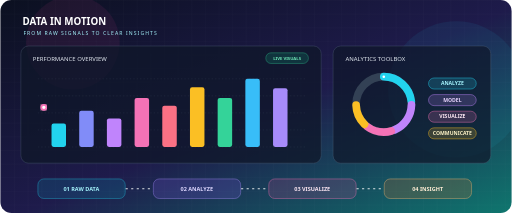
t = 0.00 s
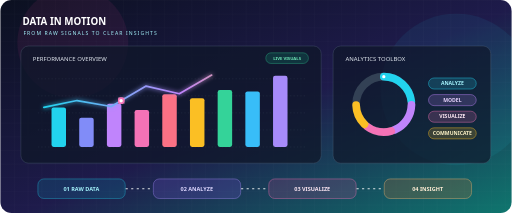
t = 1.80 s
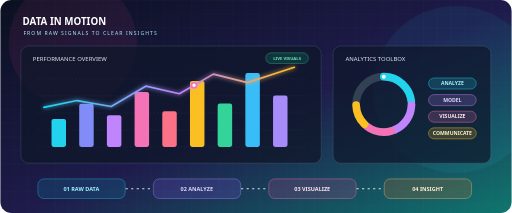
t = 3.60 s
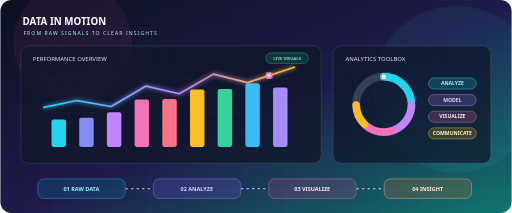
t = 5.40 s
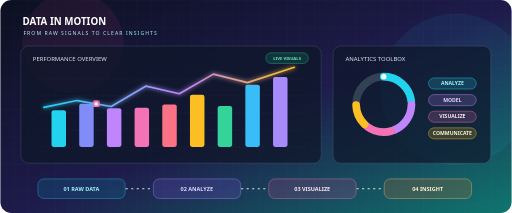
t = 7.20 s
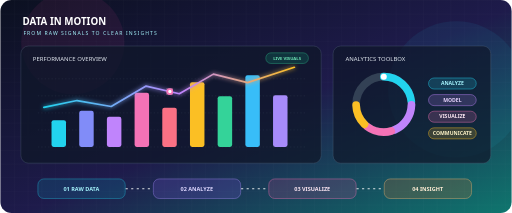
t = 9.00 s

The animated SVG that drew these frames (rendered in a browser with its animation timeline set to each time). Animation: 26 SMIL elements (animate=25,animateMotion=1); one cycle of 9.00 s, repeats indefinitely.

<svg xmlns="http://www.w3.org/2000/svg" width="1200" height="500" viewBox="0 0 1200 500" role="img" aria-labelledby="title desc">
  <title id="title">Data in Motion — Analytics workflow visualization</title>
  <desc id="desc">A colorful animated mock data dashboard with glowing bar charts, a moving trend line, a donut chart, floating labels, and a pipeline from raw data to insights.</desc>
  <defs>
    <linearGradient id="back" x1="0" y1="0" x2="1" y2="1">
      <stop offset="0" stop-color="#0b1020"/><stop offset=".52" stop-color="#1e1b4b"/><stop offset="1" stop-color="#0f766e"/>
    </linearGradient>
    <linearGradient id="bars" x1="0" y1="1" x2="0" y2="0">
      <stop offset="0" stop-color="#06b6d4"/><stop offset=".55" stop-color="#8b5cf6"/><stop offset="1" stop-color="#f472b6"/>
    </linearGradient>
    <linearGradient id="trend" x1="0" y1="0" x2="1" y2="0">
      <stop offset="0" stop-color="#22d3ee"/><stop offset=".55" stop-color="#c084fc"/><stop offset="1" stop-color="#fbbf24"/>
    </linearGradient>
    <pattern id="grid" width="32" height="32" patternUnits="userSpaceOnUse">
      <path d="M32 0H0V32" fill="none" stroke="#ffffff" stroke-opacity=".06"/>
    </pattern>
    <filter id="glow"><feGaussianBlur stdDeviation="5" result="blur"/><feMerge><feMergeNode in="blur"/><feMergeNode in="SourceGraphic"/></feMerge></filter>
  </defs>
  <rect width="1200" height="500" rx="26" fill="url(#back)"/>
  <rect width="1200" height="500" rx="26" fill="url(#grid)"/>
  <circle cx="170" cy="100" r="130" fill="#ec4899" opacity=".08"><animate attributeName="r" values="110;155;110" dur="8s" repeatCount="indefinite"/></circle>
  <circle cx="1070" cy="210" r="180" fill="#22d3ee" opacity=".07"><animate attributeName="r" values="160;205;160" dur="9s" repeatCount="indefinite"/></circle>

  <text x="52" y="58" font-family="Segoe UI,Arial,sans-serif" font-size="23" font-weight="800" fill="#fff">DATA IN MOTION</text>
  <text x="54" y="83" font-family="Segoe UI,Arial,sans-serif" font-size="12" letter-spacing="2.5" fill="#a5f3fc">FROM RAW SIGNALS TO CLEAR INSIGHTS</text>

  <!-- dashboard card -->
  <rect x="48" y="108" width="705" height="275" rx="18" fill="#0f172a" fill-opacity=".76" stroke="#64748b" stroke-opacity=".65"/>
  <text x="76" y="143" font-family="Segoe UI,Arial,sans-serif" font-size="14" fill="#e2e8f0">PERFORMANCE OVERVIEW</text>
  <rect x="623" y="124" width="100" height="25" rx="12" fill="#10b981" fill-opacity=".18" stroke="#34d399" stroke-opacity=".75"/>
  <text x="673" y="141" text-anchor="middle" font-family="Segoe UI,Arial,sans-serif" font-size="10" font-weight="700" fill="#6ee7b7">LIVE VISUALS</text>

  <!-- chart grid -->
  <g stroke="#94a3b8" stroke-opacity=".2" stroke-dasharray="3 5">
    <path d="M88 185H716"/><path d="M88 225H716"/><path d="M88 265H716"/><path d="M88 305H716"/><path d="M88 345H716"/>
  </g>
  <!-- animated bars -->
  <g>
    <rect x="120" y="290" width="34" height="55" rx="5" fill="#22d3ee"><animate attributeName="height" values="55;95;68;55" dur="5s" repeatCount="indefinite"/><animate attributeName="y" values="290;250;277;290" dur="5s" repeatCount="indefinite"/></rect>
    <rect x="185" y="260" width="34" height="85" rx="5" fill="#818cf8"><animate attributeName="height" values="85;58;112;85" dur="4.5s" repeatCount="indefinite"/><animate attributeName="y" values="260;287;233;260" dur="4.5s" repeatCount="indefinite"/></rect>
    <rect x="250" y="278" width="34" height="67" rx="5" fill="#c084fc"><animate attributeName="height" values="67;105;77;67" dur="4.8s" repeatCount="indefinite"/><animate attributeName="y" values="278;240;268;278" dur="4.8s" repeatCount="indefinite"/></rect>
    <rect x="315" y="230" width="34" height="115" rx="5" fill="#f472b6"><animate attributeName="height" values="115;85;130;115" dur="5.2s" repeatCount="indefinite"/><animate attributeName="y" values="230;260;215;230" dur="5.2s" repeatCount="indefinite"/></rect>
    <rect x="380" y="248" width="34" height="97" rx="5" fill="#fb7185"><animate attributeName="height" values="97;132;78;97" dur="4.7s" repeatCount="indefinite"/><animate attributeName="y" values="248;213;267;248" dur="4.7s" repeatCount="indefinite"/></rect>
    <rect x="445" y="205" width="34" height="140" rx="5" fill="#fbbf24"><animate attributeName="height" values="140;112;157;140" dur="5.1s" repeatCount="indefinite"/><animate attributeName="y" values="205;233;188;205" dur="5.1s" repeatCount="indefinite"/></rect>
    <rect x="510" y="230" width="34" height="115" rx="5" fill="#34d399"><animate attributeName="height" values="115;146;91;115" dur="4.4s" repeatCount="indefinite"/><animate attributeName="y" values="230;199;254;230" dur="4.4s" repeatCount="indefinite"/></rect>
    <rect x="575" y="185" width="34" height="160" rx="5" fill="#38bdf8"><animate attributeName="height" values="160;125;177;160" dur="4.9s" repeatCount="indefinite"/><animate attributeName="y" values="185;220;168;185" dur="4.9s" repeatCount="indefinite"/></rect>
    <rect x="640" y="207" width="34" height="138" rx="5" fill="#a78bfa"><animate attributeName="height" values="138;168;120;138" dur="5.3s" repeatCount="indefinite"/><animate attributeName="y" values="207;177;225;207" dur="5.3s" repeatCount="indefinite"/></rect>
  </g>
  <!-- moving trend line -->
  <path d="M102 252 L180 236 L260 250 L342 202 L420 220 L500 174 L580 194 L690 158" fill="none" stroke="url(#trend)" stroke-width="4" stroke-linecap="round" stroke-linejoin="round" filter="url(#glow)" stroke-dasharray="800" stroke-dashoffset="800">
    <animate attributeName="stroke-dashoffset" from="800" to="0" dur="3.4s" fill="freeze"/>
  </path>
  <circle r="6" fill="#ffffff" stroke="#f472b6" stroke-width="4" filter="url(#glow)">
    <animateMotion dur="6s" repeatCount="indefinite" path="M102 252 L180 236 L260 250 L342 202 L420 220 L500 174 L580 194 L690 158"/>
  </circle>

  <!-- right side donut + labels -->
  <rect x="781" y="108" width="370" height="275" rx="18" fill="#0f172a" fill-opacity=".72" stroke="#64748b" stroke-opacity=".65"/>
  <text x="810" y="143" font-family="Segoe UI,Arial,sans-serif" font-size="14" fill="#e2e8f0">ANALYTICS TOOLBOX</text>
  <g transform="translate(900 245)">
    <circle r="65" fill="none" stroke="#334155" stroke-width="18"/>
    <circle r="65" fill="none" stroke="#22d3ee" stroke-width="18" stroke-dasharray="95 314" stroke-linecap="round" transform="rotate(-90)"/>
    <circle r="65" fill="none" stroke="#c084fc" stroke-width="18" stroke-dasharray="75 334" stroke-dashoffset="-103" stroke-linecap="round" transform="rotate(-90)"/>
    <circle r="65" fill="none" stroke="#f472b6" stroke-width="18" stroke-dasharray="60 349" stroke-dashoffset="-186" stroke-linecap="round" transform="rotate(-90)"/>
    <circle r="65" fill="none" stroke="#fbbf24" stroke-width="18" stroke-dasharray="50 359" stroke-dashoffset="-254" stroke-linecap="round" transform="rotate(-90)"/>
    <circle r="4" cx="0" cy="-65" fill="#fff"><animate attributeName="r" values="3;7;3" dur="2s" repeatCount="indefinite"/></circle>
  </g>
  <g font-family="Segoe UI,Arial,sans-serif" font-size="12" font-weight="700">
    <rect x="1005" y="183" width="112" height="26" rx="13" fill="#22d3ee" fill-opacity=".18" stroke="#22d3ee"/><text x="1061" y="200" text-anchor="middle" fill="#a5f3fc">ANALYZE</text>
    <rect x="1005" y="222" width="112" height="26" rx="13" fill="#c084fc" fill-opacity=".18" stroke="#c084fc"/><text x="1061" y="239" text-anchor="middle" fill="#e9d5ff">MODEL</text>
    <rect x="1005" y="261" width="112" height="26" rx="13" fill="#f472b6" fill-opacity=".18" stroke="#f472b6"/><text x="1061" y="278" text-anchor="middle" fill="#fce7f3">VISUALIZE</text>
    <rect x="1005" y="300" width="112" height="26" rx="13" fill="#fbbf24" fill-opacity=".18" stroke="#fbbf24"/><text x="1061" y="317" text-anchor="middle" fill="#fef3c7">COMMUNICATE</text>
  </g>
  <!-- pipeline -->
  <g font-family="Segoe UI,Arial,sans-serif" font-weight="700" font-size="13" text-anchor="middle">
    <rect x="88" y="420" width="205" height="46" rx="14" fill="#06b6d4" fill-opacity=".15" stroke="#22d3ee" stroke-opacity=".8"/>
    <text x="190" y="448" fill="#a5f3fc">01  RAW DATA</text>
    <rect x="359" y="420" width="205" height="46" rx="14" fill="#8b5cf6" fill-opacity=".18" stroke="#a78bfa" stroke-opacity=".9"/>
    <text x="461" y="448" fill="#ddd6fe">02  ANALYZE</text>
    <rect x="630" y="420" width="205" height="46" rx="14" fill="#ec4899" fill-opacity=".16" stroke="#f472b6" stroke-opacity=".9"/>
    <text x="732" y="448" fill="#fce7f3">03  VISUALIZE</text>
    <rect x="901" y="420" width="205" height="46" rx="14" fill="#f97316" fill-opacity=".17" stroke="#fdba74" stroke-opacity=".9"/>
    <text x="1003" y="448" fill="#ffedd5">04  INSIGHT</text>
  </g>
  <g fill="none" stroke="#ffffff" stroke-opacity=".85" stroke-width="2.5" stroke-dasharray="5 8">
    <path d="M294 443H352"><animate attributeName="stroke-dashoffset" values="0;-26" dur="1.2s" repeatCount="indefinite"/></path>
    <path d="M565 443H623"><animate attributeName="stroke-dashoffset" values="0;-26" dur="1.2s" repeatCount="indefinite"/></path>
    <path d="M836 443H894"><animate attributeName="stroke-dashoffset" values="0;-26" dur="1.2s" repeatCount="indefinite"/></path>
  </g>
</svg>
